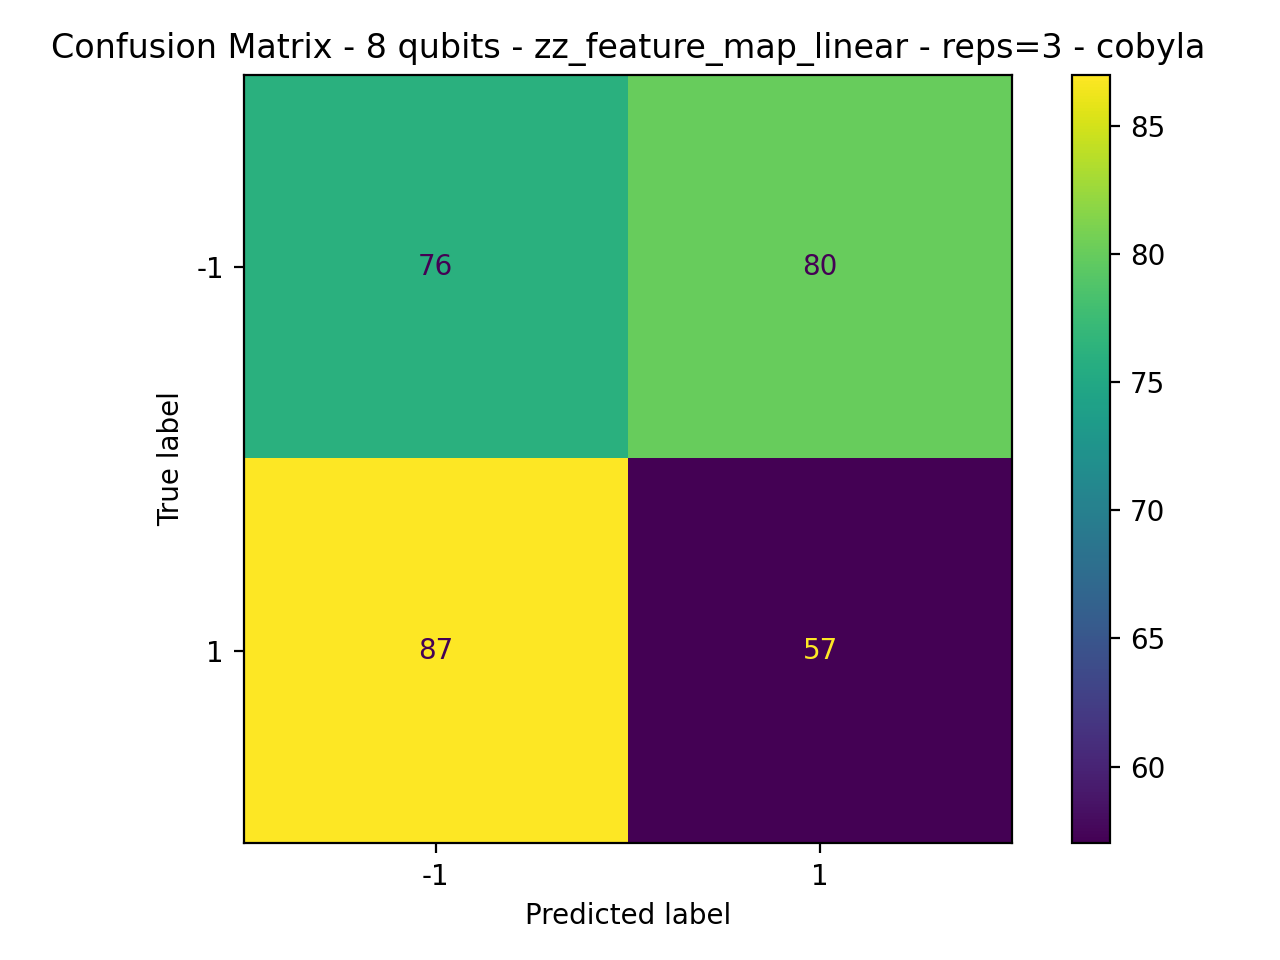

Source data for this figure (header and first rows):
76, 80
87, 57
